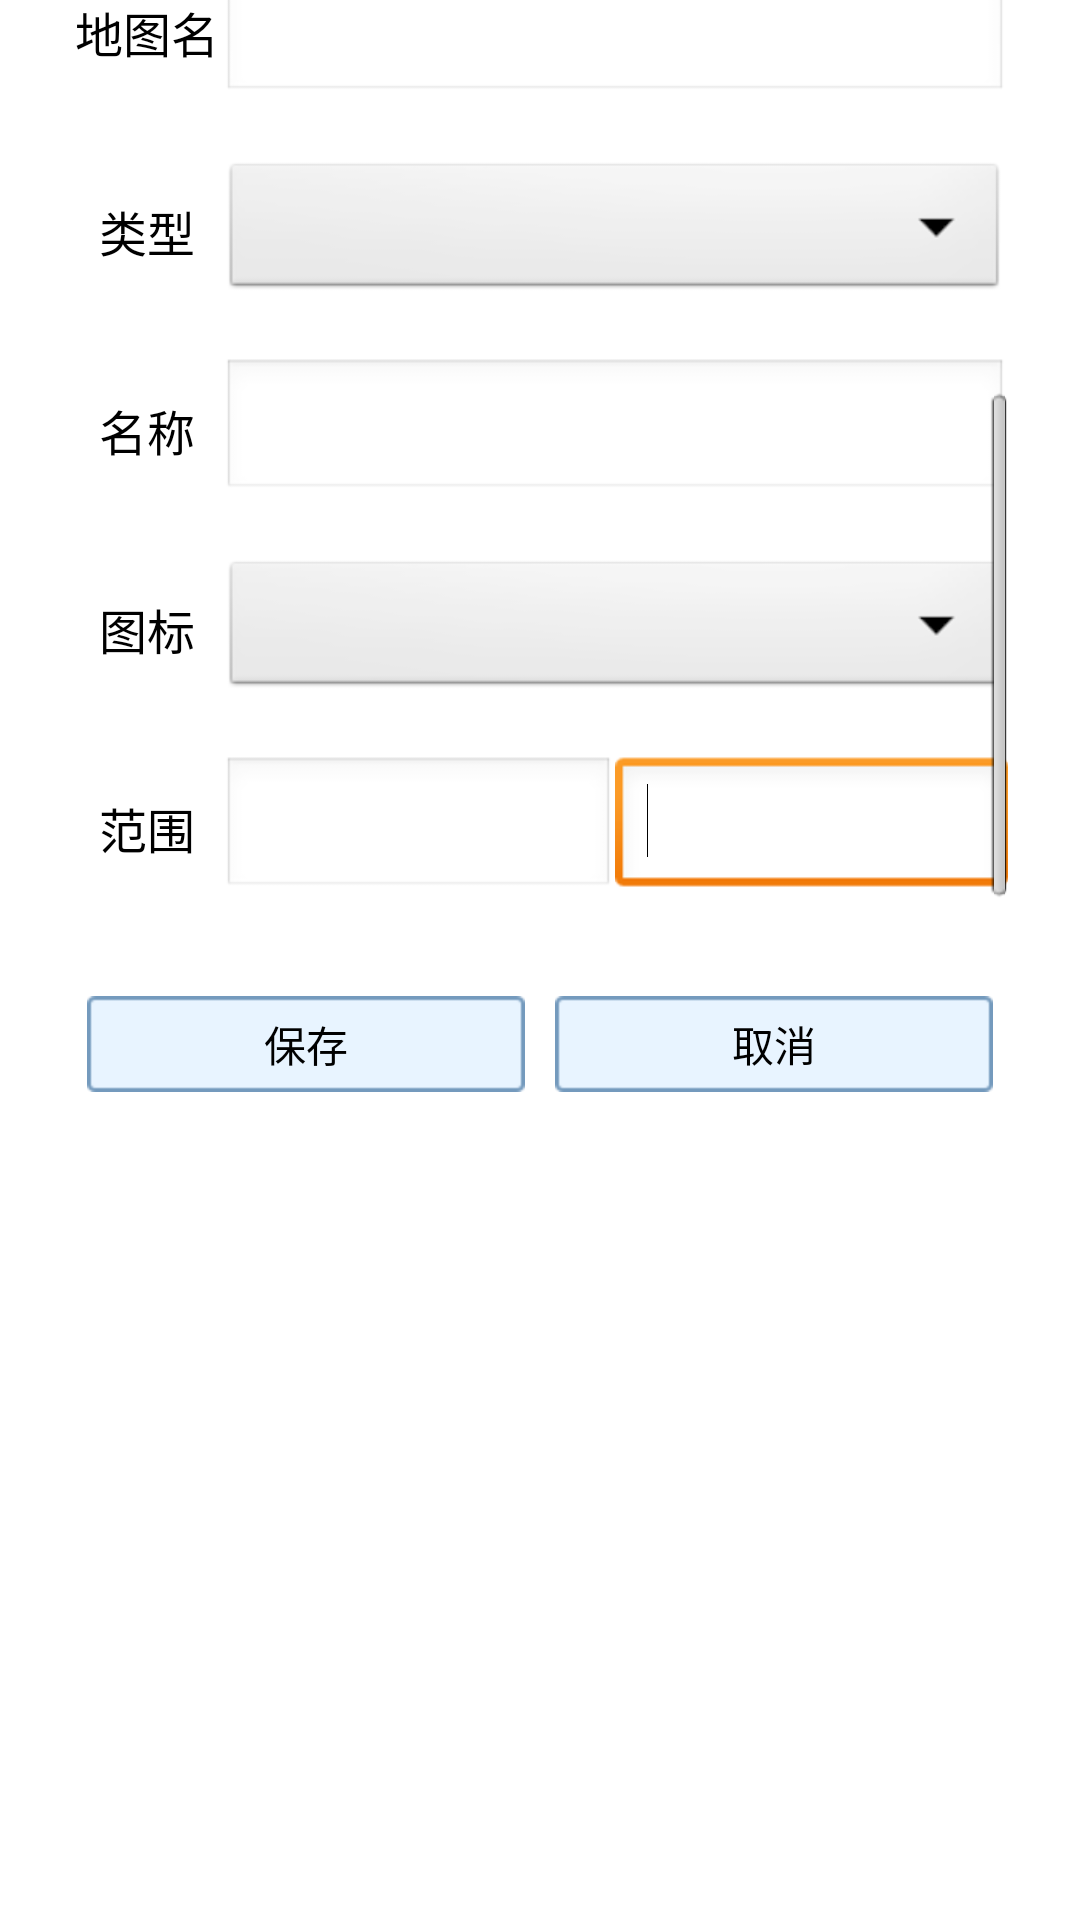

This screen was rendered from an Android layout file. Write that file and the resources it references.
<!-- AndroidManifest.xml: application theme AppTheme -->
<!-- res/layout/poi_input_dialog.xml -->
<?xml version="1.0" encoding="utf-8"?>
<LinearLayout xmlns:android="http://schemas.android.com/apk/res/android"
    android:layout_width="match_parent"
    android:layout_height="match_parent"
    android:background="@color/white"
    android:orientation="vertical" >

    <ScrollView
        android:id="@+id/scrollView1"
        android:layout_width="match_parent"
        android:layout_height="300dp"
        android:layout_marginLeft="24dp"
        android:layout_marginRight="24dp" >

        <LinearLayout
            android:layout_width="match_parent"
            android:layout_height="match_parent"
            android:orientation="vertical" >

            <LinearLayout
                android:layout_width="match_parent"
                android:layout_height="wrap_content"
                android:layout_marginTop="18dp"
                android:gravity="center_vertical"
                android:orientation="horizontal" >

                <TextView
                    android:id="@+id/poi_input_dialog_id_tv"
                    android:layout_width="50dp"
                    android:layout_height="wrap_content"
                    android:gravity="center"
                    android:text="ID"
                    android:textColor="#000000"
                    android:textSize="16sp" />

                <EditText
                    android:id="@+id/poi_input_dialog_id_ev"
                    android:layout_width="match_parent"
                    android:layout_height="wrap_content"
                    android:enabled="false" >

                    <requestFocus />
                </EditText>
            </LinearLayout>

            <LinearLayout
                android:layout_width="match_parent"
                android:layout_height="wrap_content"
                android:layout_marginTop="18dp"
                android:gravity="center_vertical"
                android:orientation="horizontal" >

                <TextView
                    android:id="@+id/poi_input_dialog_x_tv"
                    android:layout_width="50dp"
                    android:layout_height="wrap_content"
                    android:gravity="center"
                    android:text="x"
                    android:textColor="#000000"
                    android:textSize="16sp" />

                <EditText
                    android:id="@+id/poi_input_dialog_x_ev"
                    android:layout_width="match_parent"
                    android:layout_height="wrap_content" >

                    <requestFocus />
                </EditText>
            </LinearLayout>

            <LinearLayout
                android:layout_width="match_parent"
                android:layout_height="wrap_content"
                android:layout_marginTop="18dp"
                android:gravity="center_vertical"
                android:orientation="horizontal" >

                <TextView
                    android:id="@+id/poi_input_dialog_y_tv"
                    android:layout_width="50dp"
                    android:layout_height="wrap_content"
                    android:gravity="center"
                    android:text="y"
                    android:textColor="#000000"
                    android:textSize="16sp" />

                <EditText
                    android:id="@+id/poi_input_dialog_y_ev"
                    android:layout_width="match_parent"
                    android:layout_height="wrap_content" >

                    <requestFocus />
                </EditText>
            </LinearLayout>

            <LinearLayout
                android:layout_width="match_parent"
                android:layout_height="wrap_content"
                android:layout_marginTop="18dp"
                android:gravity="center_vertical"
                android:orientation="horizontal" >

                <TextView
                    android:id="@+id/poi_input_dialog_map_tv"
                    android:layout_width="50dp"
                    android:layout_height="wrap_content"
                    android:gravity="center"
                    android:text="地图名"
                    android:textColor="#000000"
                    android:textSize="16sp" />

                <EditText
                    android:id="@+id/poi_input_dialog_map_ev"
                    android:layout_width="match_parent"
                    android:layout_height="wrap_content"
                    android:enabled="false" >

                    <requestFocus />
                </EditText>
            </LinearLayout>

            <LinearLayout
                android:layout_width="match_parent"
                android:layout_height="wrap_content"
                android:layout_marginTop="18dp"
                android:gravity="center_vertical"
                android:orientation="horizontal" >

                <TextView
                    android:id="@+id/poi_input_dialog_type_tv"
                    android:layout_width="50dp"
                    android:layout_height="wrap_content"
                    android:gravity="center"
                    android:text="类型"
                    android:textColor="#000000"
                    android:textSize="16sp" />

                <Spinner
                    android:id="@+id/poi_input_dialog_type_sp"
                    android:layout_width="match_parent"
                    android:layout_height="wrap_content"
                    android:layout_weight="1" />
            </LinearLayout>

            <LinearLayout
                android:layout_width="match_parent"
                android:layout_height="wrap_content"
                android:layout_marginTop="18dp"
                android:gravity="center_vertical"
                android:orientation="horizontal" >

                <TextView
                    android:id="@+id/poi_input_dialog_name_tv"
                    android:layout_width="50dp"
                    android:layout_height="wrap_content"
                    android:gravity="center"
                    android:text="名称"
                    android:textColor="#000000"
                    android:textSize="16sp" />

                <EditText
                    android:id="@+id/poi_input_dialog_name_ev"
                    android:layout_width="match_parent"
                    android:layout_height="wrap_content" >

                    <requestFocus />
                </EditText>
            </LinearLayout>

            <LinearLayout
                android:layout_width="match_parent"
                android:layout_height="wrap_content"
                android:layout_marginTop="18dp"
                android:gravity="center_vertical"
                android:orientation="horizontal" >

                <TextView
                    android:id="@+id/poi_input_dialog_icon_tv"
                    android:layout_width="50dp"
                    android:layout_height="wrap_content"
                    android:gravity="center"
                    android:text="图标"
                    android:textColor="#000000"
                    android:textSize="16sp" />

                <Spinner
                    android:id="@+id/poi_input_dialog_icon_sp"
                    android:layout_width="match_parent"
                    android:layout_height="wrap_content"
                    android:layout_weight="1" />
            </LinearLayout>

            <LinearLayout
                android:layout_width="match_parent"
                android:layout_height="wrap_content"
                android:layout_marginTop="18dp"
                android:gravity="center_vertical"
                android:orientation="horizontal" >

                <TextView
                    android:id="@+id/poi_input_dialog_range_tv"
                    android:layout_width="50dp"
                    android:layout_height="wrap_content"
                    android:gravity="center"
                    android:text="范围"
                    android:textColor="#000000"
                    android:textSize="16sp" />

                <EditText
                    android:id="@+id/poi_input_dialog_range_start_ev"
                    android:layout_width="match_parent"
                    android:layout_height="wrap_content"
                    android:layout_weight="1"
                    android:inputType="numberDecimal" >

                    <requestFocus />
                </EditText>

                <EditText
                    android:id="@+id/poi_input_dialog_range_end_ev"
                    android:layout_width="match_parent"
                    android:layout_height="wrap_content"
                    android:layout_weight="1"
                    android:inputType="numberDecimal" >

                    <requestFocus />
                </EditText>
            </LinearLayout>
        </LinearLayout>
    </ScrollView>

    <LinearLayout
        android:layout_width="match_parent"
        android:layout_height="wrap_content"
        android:layout_gravity="center"
        android:layout_marginBottom="19dp"
        android:layout_marginLeft="24dp"
        android:layout_marginRight="24dp"
        android:layout_marginTop="32dp" >

        <Button
            android:id="@+id/poi_input_dialog_save_btn"
            android:layout_width="wrap_content"
            android:layout_height="wrap_content"
            android:layout_marginLeft="5dp"
            android:layout_marginRight="5dp"
            android:layout_weight="1"
            android:background="@drawable/dialog_btn"
            android:text="保存" />

        <Button
            android:id="@+id/poi_input_dialog_modify_btn"
            android:layout_width="wrap_content"
            android:layout_height="wrap_content"
            android:layout_marginLeft="5dp"
            android:layout_marginRight="5dp"
            android:layout_weight="1"
            android:background="@drawable/dialog_btn"
            android:text="修改"
            android:visibility="gone" />

        <Button
            android:id="@+id/poi_input_dialog_delete_btn"
            android:layout_width="wrap_content"
            android:layout_height="wrap_content"
            android:layout_marginLeft="5dp"
            android:layout_marginRight="5dp"
            android:layout_weight="1"
            android:background="@drawable/dialog_btn"
            android:text="删除"
            android:visibility="gone" />

        <Button
            android:id="@+id/poi_input_dialog_cancel_btn"
            android:layout_width="wrap_content"
            android:layout_height="wrap_content"
            android:layout_marginLeft="5dp"
            android:layout_marginRight="5dp"
            android:layout_weight="1"
            android:background="@drawable/dialog_btn"
            android:text="取消" />
    </LinearLayout>

</LinearLayout>
<!-- resources referenced by this layout -->
<resources>
  <color name="white">#ffffff</color>
  <!-- drawable dialog_btn (drawable) -->
  <?xml version="1.0" encoding="utf-8"?>
  <selector xmlns:android="http://schemas.android.com/apk/res/android">
   
       <item android:drawable="@drawable/dialog_btn_normal" android:state_enabled="true" android:state_window_focused="false"/>
      <item android:drawable="@drawable/dialog_btn_click" android:state_selected="true"/>
      <item android:drawable="@drawable/dialog_btn_click" android:state_pressed="true"/>
      <item android:drawable="@drawable/dialog_btn_normal" android:state_enabled="true"/>
      
  </selector>
  <style name="AppTheme" parent="AppBaseTheme">
          
      </style>
  <style name="AppBaseTheme" parent="android:Theme.Light">
          
      </style>
</resources>
